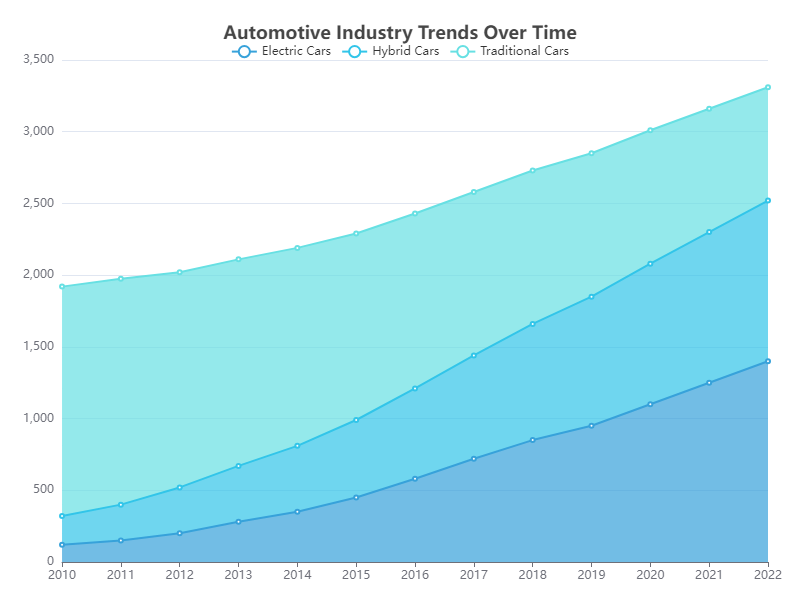

The file beside this chart, header and first rows:
Year, Electric Cars, Hybrid Cars, Traditional Cars
2010, 120, 200, 1600
2011, 150, 250, 1575
2012, 200, 320, 1500
2013, 280, 390, 1440
2014, 350, 460, 1380
2015, 450, 540, 1300
2016, 580, 630, 1220
2017, 720, 720, 1140
2018, 850, 810, 1070
2019, 950, 900, 1000
2020, 1100, 980, 930
2021, 1250, 1050, 860
2022, 1400, 1120, 790
